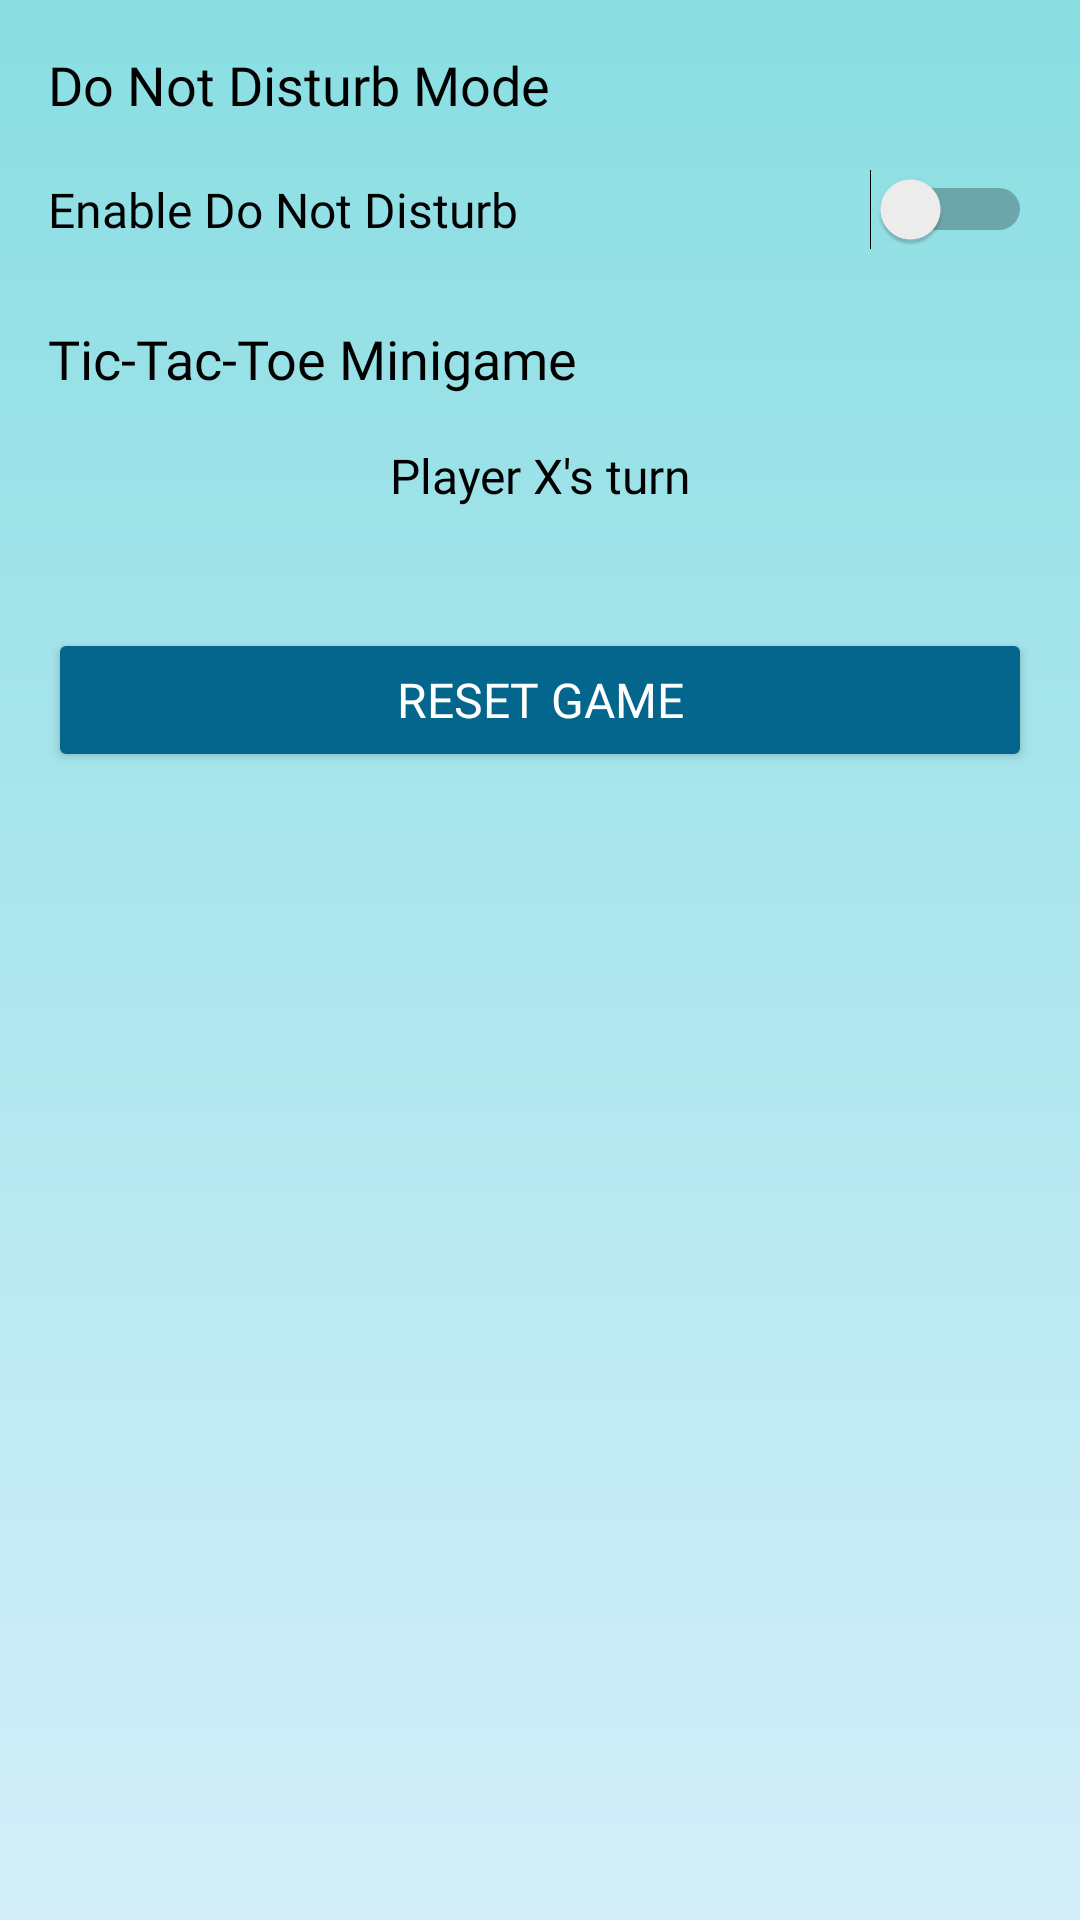

The Android layout XML behind this screen, and the referenced resources:
<!-- AndroidManifest.xml: application theme Theme.MobileProject -->
<!-- res/layout/fragment_dnd.xml -->
<ScrollView xmlns:android="http://schemas.android.com/apk/res/android"
    xmlns:app="http://schemas.android.com/apk/res-auto"
    android:layout_width="match_parent"
    android:layout_height="match_parent"
    android:padding="16dp"
    android:background="@drawable/background_gradient">

    <LinearLayout
        android:layout_width="match_parent"
        android:layout_height="wrap_content"
        android:orientation="vertical">

        
        <TextView
            android:layout_width="match_parent"
            android:layout_height="wrap_content"
            android:text="Do Not Disturb Mode"
            android:textSize="18sp"
            android:textColor="@color/black"
            android:fontFamily="@font/poppins_semibold"
            android:layout_marginBottom="16dp"/>

        
        <Switch
            android:id="@+id/dnd_toggle"
            android:layout_width="match_parent"
            android:layout_height="wrap_content"
            android:text="Enable Do Not Disturb"
            android:textSize="16sp"
            android:textColor="@color/black"
            android:fontFamily="@font/poppins_regular"
            android:layout_marginBottom="24dp"/>

        
        <TextView
            android:layout_width="match_parent"
            android:layout_height="wrap_content"
            android:text="Tic-Tac-Toe Minigame"
            android:textSize="18sp"
            android:textColor="@color/black"
            android:fontFamily="@font/poppins_semibold"
            android:layout_marginBottom="16dp"/>

        
        <TextView
            android:id="@+id/game_status"
            android:layout_width="match_parent"
            android:layout_height="wrap_content"
            android:text="Player X's turn"
            android:textSize="16sp"
            android:textColor="@color/black"
            android:fontFamily="@font/poppins_regular"
            android:textAlignment="center"
            android:layout_marginBottom="16dp"/>

        
        <GridLayout
            android:id="@+id/tic_tac_toe_board"
            android:layout_width="match_parent"
            android:layout_height="wrap_content"
            android:columnCount="3"
            android:rowCount="3"
            android:layout_marginBottom="24dp">

            
        </GridLayout>

        
        <Button
            android:id="@+id/reset_button"
            android:layout_width="match_parent"
            android:layout_height="48dp"
            android:text="Reset Game"
            android:textColor="@android:color/white"
            android:backgroundTint="@color/LapisLazuli"
            android:textSize="16sp"
            android:fontFamily="@font/poppins_semibold"/>
    </LinearLayout>
</ScrollView>
<!-- resources referenced by this layout -->
<resources>
  <color name="LapisLazuli">#05668D</color>
  <color name="black">#FF000000</color>
  <!-- drawable background_gradient (drawable) -->
  <shape xmlns:android="http://schemas.android.com/apk/res/android">
      <gradient
          android:startColor="#89DEE2"
          android:endColor="#D4EFFA"
          android:angle="270" />
      <corners android:radius="0dp" />
  </shape>
  <style name="Theme.MobileProject" parent="Base.Theme.MobileProject" />
  <style name="Base.Theme.MobileProject" parent="Theme.Material3.DayNight.NoActionBar">
          <item name="colorPrimary">@color/LapisLazuli</item>
          <item name="colorPrimaryVariant">@color/Teal</item>
          <item name="colorOnPrimary">@color/white</item>
          
          <item name="colorSecondary">@color/PersianGreen</item>
          <item name="colorSecondaryVariant">@color/Mint</item>
          <item name="colorOnSecondary">@color/white</item>
          
          <item name="android:statusBarColor">@color/Cream</item>
          
          
      </style>
  <color name="Teal">#028090</color>
  <color name="white">#FFFFFFFF</color>
  <color name="PersianGreen">#00A896</color>
  <color name="Mint">#02C39A</color>
  <color name="Cream">#F0F3BD</color>
</resources>
